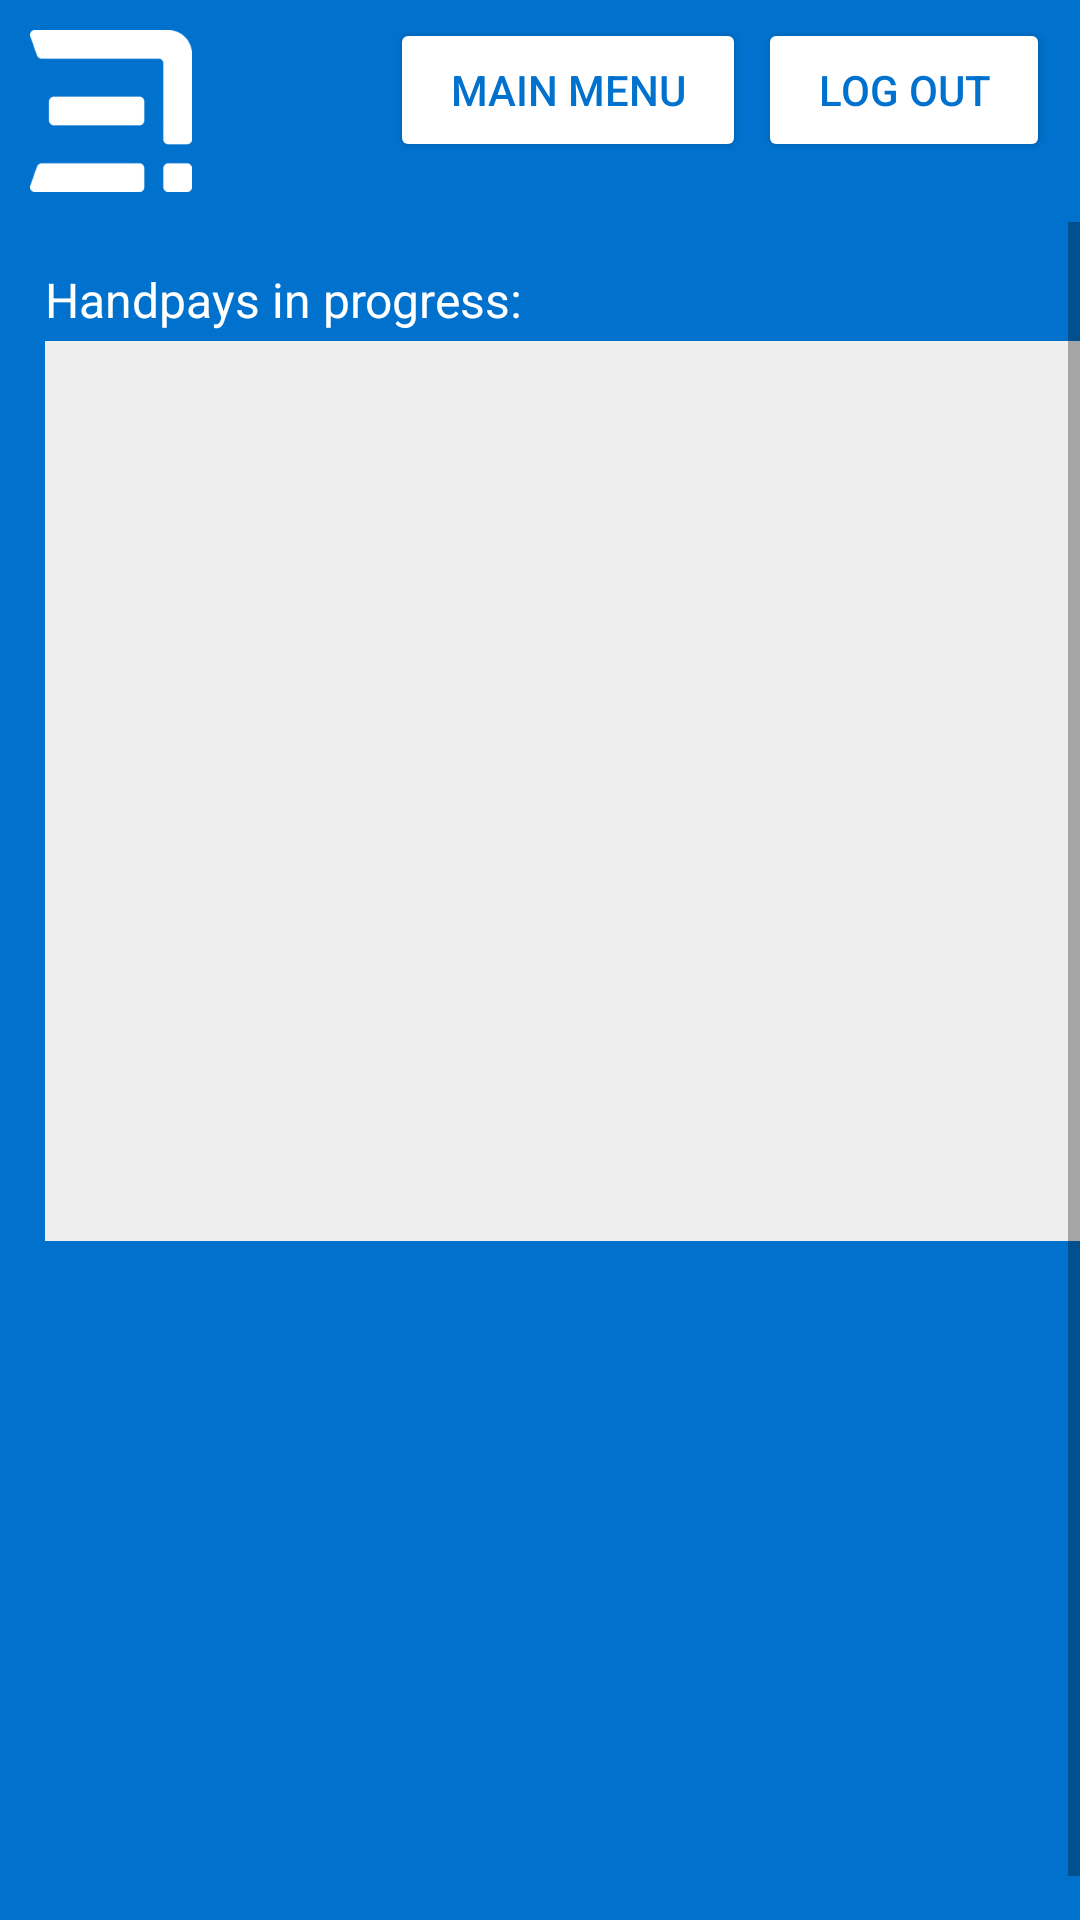

Layout XML and referenced resources for this Android screen:
<!-- AndroidManifest.xml: application theme Theme.EnsicoCasino -->
<!-- res/layout/activity_hand_pays.xml -->
<?xml version="1.0" encoding="utf-8"?>
<androidx.constraintlayout.widget.ConstraintLayout xmlns:android="http://schemas.android.com/apk/res/android"
    xmlns:app="http://schemas.android.com/apk/res-auto"
    xmlns:tools="http://schemas.android.com/tools"
    android:layout_width="match_parent"
    android:layout_height="match_parent"
    android:background="@color/purple_500"
    tools:context=".ui.HandPays">


    <include
        android:id="@+id/toolbar"
        layout="@layout/top_layout"
        app:layout_constraintEnd_toEndOf="parent"
        app:layout_constraintStart_toStartOf="parent"
        app:layout_constraintTop_toTopOf="parent" />

    <ScrollView
        android:layout_width="0dp"
        android:layout_height="0dp"
        android:fillViewport="true"
        app:layout_constraintBottom_toBottomOf="parent"
        app:layout_constraintEnd_toEndOf="parent"
        app:layout_constraintStart_toStartOf="parent"
        app:layout_constraintTop_toBottomOf="@+id/toolbar">

        <LinearLayout
            android:layout_width="match_parent"
            android:layout_height="match_parent"
            android:layout_margin="15dp"
            android:orientation="vertical">

            <TextView
                android:id="@+id/tvNothing"
                android:layout_width="match_parent"
                android:layout_height="match_parent"
                android:fontFamily="@font/poppins_bold"
                android:gravity="center"
                android:text="No Handpays to show!"
                android:textColor="@color/white"
                android:textSize="22sp"
                android:visibility="gone" />

            <TextView
                android:id="@+id/textView2"
                android:layout_width="match_parent"
                android:layout_height="wrap_content"
                android:layout_marginBottom="3dp"
                android:text="Handpays in progress:"
                android:textColor="@color/white"
                android:textSize="16sp" />

            <androidx.recyclerview.widget.RecyclerView
                android:id="@+id/rv_handpay_list"
                android:layout_width="match_parent"
                android:layout_height="300dp"
                android:background="@color/grey"
                android:padding="15dp"
                tools:listitem="@layout/item_hanpays" />

            <LinearLayout
                android:id="@+id/unlock_handpays"
                android:layout_width="match_parent"
                android:layout_height="wrap_content"
                android:layout_marginTop="25dp"
                android:orientation="vertical"
                android:visibility="gone"
          >

                <LinearLayout
                    android:layout_width="match_parent"
                    android:layout_height="wrap_content"
                    android:gravity="center_vertical"
                    android:orientation="horizontal">

                    <TextView
                        android:id="@+id/textView"
                        android:layout_width="wrap_content"
                        android:layout_height="wrap_content"
                        android:fontFamily="@font/poppins_medium"
                        android:text="Gaming place: "
                        android:textColor="@color/white"
                        android:textSize="18sp" />

                    <TextView
                        android:id="@+id/gm"
                        android:layout_width="144dp"
                        android:layout_height="wrap_content"
                        android:background="@color/grey"
                        android:ems="10"
                        android:hint=""
                        android:inputType="textPersonName"
                        android:padding="2dp"
                        android:paddingStart="5dp"
                        android:text="01_P123"
                        android:textColor="@color/black"
                        android:textSize="18sp" />

                </LinearLayout>

                <LinearLayout
                    android:layout_width="match_parent"
                    android:layout_height="wrap_content"
                    android:layout_marginTop="5dp"
                    android:gravity="center_vertical"
                    android:orientation="horizontal">

                    <TextView
                        android:layout_width="wrap_content"
                        android:layout_height="wrap_content"
                        android:fontFamily="@font/poppins_medium"
                        android:text="Jackpot:             "
                        android:textColor="@color/white"
                        android:textSize="18sp" />

                    <TextView
                        android:id="@+id/type"
                        android:layout_width="144dp"
                        android:layout_height="wrap_content"
                        android:background="@color/grey"
                        android:ems="10"
                        android:hint=""
                        android:inputType="textPersonName"
                        android:padding="2dp"
                        android:paddingStart="5dp"
                        android:text="Platinum"
                        android:textColor="@color/black"
                        android:textSize="18sp" />

                </LinearLayout>

                <LinearLayout
                    android:layout_width="match_parent"
                    android:layout_height="wrap_content"
                    android:layout_marginTop="5dp"
                    android:gravity="center_vertical"
                    android:orientation="horizontal">

                    <TextView
                        android:layout_width="wrap_content"
                        android:layout_height="wrap_content"
                        android:fontFamily="@font/poppins_medium"
                        android:text="Amount:             "
                        android:textColor="@color/white"
                        android:textSize="18sp" />

                    <EditText
                        android:id="@+id/amount"
                        android:layout_width="90dp"
                        android:layout_height="wrap_content"
                        android:background="@color/grey"
                        android:ems="10"
                        android:hint=""
                        android:inputType="numberDecimal"
                        android:padding="2dp"
                        android:paddingStart="5dp"
                        android:text="3600"
                        android:textColor="@color/black"
                        android:textSize="18sp" />

                    <TextView
                        android:id="@+id/currency"
                        android:layout_width="50dp"
                        android:layout_height="wrap_content"
                        android:layout_marginStart="4dp"
                        android:background="@color/grey"
                        android:ems="10"
                        android:gravity="center"
                        android:hint=""
                        android:inputType="textPersonName"
                        android:padding="2dp"
                        android:text="EUR"
                        android:textColor="@color/black"
                        android:textSize="18sp" />

                </LinearLayout>


                <LinearLayout
                    android:id="@+id/ticket"
                    android:layout_width="170dp"
                    android:layout_height="100dp"
                    android:layout_gravity="end"
                    android:layout_marginTop="40dp"
                    android:layout_marginEnd="30dp"
                    android:layout_marginBottom="30dp"
                    android:background="@color/light_blue"
                    android:gravity="center_vertical"
                    android:orientation="horizontal"
                    android:paddingHorizontal="10dp"
                    android:paddingVertical="20dp">


                    <TextView
                        android:layout_width="wrap_content"
                        android:layout_height="wrap_content"
                        android:fontFamily="@font/poppins_medium"
                        android:gravity="center_horizontal"
                        android:paddingEnd="5dp"
                        android:text="PayOut"
                        android:textColor="@color/white"
                        android:textSize="20sp" />

                    <ImageView
                        android:id="@+id/imageView4"
                        android:layout_width="match_parent"
                        android:layout_height="match_parent"
                        android:layout_weight="1"
                        android:scaleType="fitXY"
                        android:src="@drawable/payout" />
                </LinearLayout>
            </LinearLayout>

        </LinearLayout>
    </ScrollView>


</androidx.constraintlayout.widget.ConstraintLayout>
<!-- res/layout/top_layout.xml (included above) -->
<?xml version="1.0" encoding="utf-8"?>
<androidx.constraintlayout.widget.ConstraintLayout xmlns:android="http://schemas.android.com/apk/res/android"
    android:layout_width="match_parent"
    android:layout_height="wrap_content"
    xmlns:app="http://schemas.android.com/apk/res-auto"
    android:background="@color/purple_500">

    <ImageView
        android:id="@+id/imageView3"
        android:layout_width="74dp"
        android:layout_height="74dp"
        android:padding="10dp"
        android:scaleType="fitCenter"
        android:src="@drawable/logo"
        app:layout_constraintStart_toStartOf="parent"
        app:layout_constraintTop_toTopOf="parent"
        app:tint="@color/white" />

    <Button
        android:id="@+id/btn_main"
        android:layout_width="wrap_content"
        android:layout_height="wrap_content"
        android:layout_marginTop="6dp"
        android:layout_marginEnd="4dp"
        android:backgroundTint="@color/white"
        android:paddingHorizontal="20dp"
        android:text="main menu"
        android:textColor="@color/purple_500"
        app:layout_constraintEnd_toStartOf="@id/btn_logout"
        app:layout_constraintTop_toTopOf="parent" />

    <Button
        android:id="@+id/btn_logout"
        android:layout_width="wrap_content"
        android:layout_height="wrap_content"
        android:layout_marginTop="6dp"
        android:layout_marginEnd="10dp"
        android:backgroundTint="@color/white"
        android:paddingHorizontal="20dp"
        android:text="Log out"
        android:textColor="@color/purple_500"
        app:layout_constraintEnd_toEndOf="parent"
        app:layout_constraintTop_toTopOf="parent" />

</androidx.constraintlayout.widget.ConstraintLayout>
<!-- res/layout/item_hanpays.xml (included above) -->
<?xml version="1.0" encoding="utf-8"?>
<LinearLayout
    xmlns:android="http://schemas.android.com/apk/res/android"
    xmlns:app="http://schemas.android.com/apk/res-auto"
    android:layout_width="wrap_content"
    android:layout_height="wrap_content"
    android:padding="5dp"
    android:orientation="horizontal"
    android:layout_marginHorizontal="10dp"
    android:layout_marginTop="8dp"
    android:background="?attr/selectableItemBackground"
    >

    <ImageView
        android:id="@+id/imageView5"
        android:layout_width="wrap_content"
        android:layout_height="wrap_content"
        app:srcCompat="@drawable/exit"
        android:backgroundTint="@color/purple_500"
        app:tint="@color/purple_500" />

    <TextView
        android:id="@+id/textView4"
        android:layout_width="wrap_content"
        android:layout_height="wrap_content"
        android:paddingStart="8dp"
        android:textSize="16sp"
        android:textColor="@color/purple_500"
        />
</LinearLayout>
<!-- resources referenced by this layout -->
<resources>
  <color name="black">#FF000000</color>
  <color name="grey">#eeeeee</color>
  <color name="light_blue">#54a1de</color>
  <color name="purple_500">#0072CE</color>
  <color name="white">#FFFFFFFF</color>
  <!-- drawable exit: png bitmap (drawable, 702 bytes) -->
  <!-- drawable logo: png bitmap (drawable, 6648 bytes) -->
  <!-- drawable payout: png bitmap (drawable-hdpi, 3405 bytes) -->
  <style name="Theme.EnsicoCasino" parent="Theme.AppCompat.DayNight.NoActionBar">
          
          <item name="colorPrimary">@color/purple_500</item>
          <item name="colorPrimaryVariant">@color/purple_500</item>
          <item name="colorOnPrimary">@color/white</item>
          
          <item name="colorSecondary">@color/teal_200</item>
          <item name="colorSecondaryVariant">@color/teal_700</item>
          <item name="colorOnSecondary">@color/black</item>
          
          <item name="android:statusBarColor" tools:targetApi="l">?attr/colorPrimaryVariant</item>
          
      </style>
  <color name="teal_200">#FF03DAC5</color>
  <color name="teal_700">#FF018786</color>
</resources>
